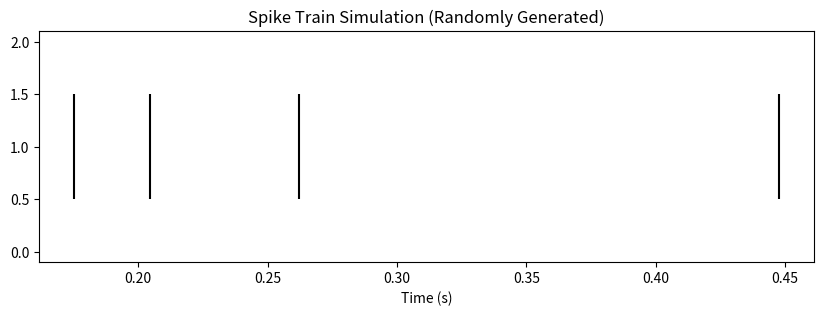
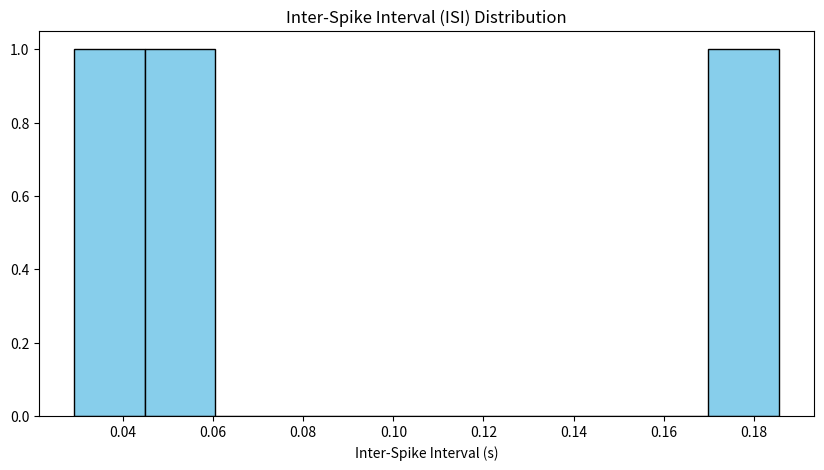

Source code (Python) for these figures, in order:
import numpy as np
import matplotlib.pyplot as plt

# Set the parameters for the simulation
duration = 1 # Duration of the simulation in seconds
firing_rate = 10  # Neuron firing rate in Hz (spikes / second)

# Generate the number of spikes based on a Poisson distribution
n_spikes = np.random.poisson(firing_rate * duration)

# Simulate the spike times (randomly distributed within the duration)
spike_times = np.sort(np.random.rand(n_spikes) * duration)

print("Simulated Spike Times (seconds):", spike_times)

# Create the raster plot to visualize spike timings
plt.figure(figsize=(10, 3))
plt.eventplot(spike_times, color='black')
plt.xlabel("Time (s)")
plt.title("Spike Train Simulation (Randomly Generated)")
plt.show()

# Calculate Inter-Spike Intervals (ISI) - time difference between consecutive spikes
isi = np.diff(spike_times)

# Plotting ISI histogram
plt.figure(figsize=(10, 5))
plt.hist(isi, bins=10, color='skyblue', edgecolor='black')
plt.xlabel("Inter-Spike Interval (s)")
plt.title("Inter-Spike Interval (ISI) Distribution")
plt.show()

# Calculate firing rate based on the spike count
calculated_firing_rate = len(spike_times) / duration
print(f"Calculated Firing Rate: {calculated_firing_rate:.2f} Hz")
